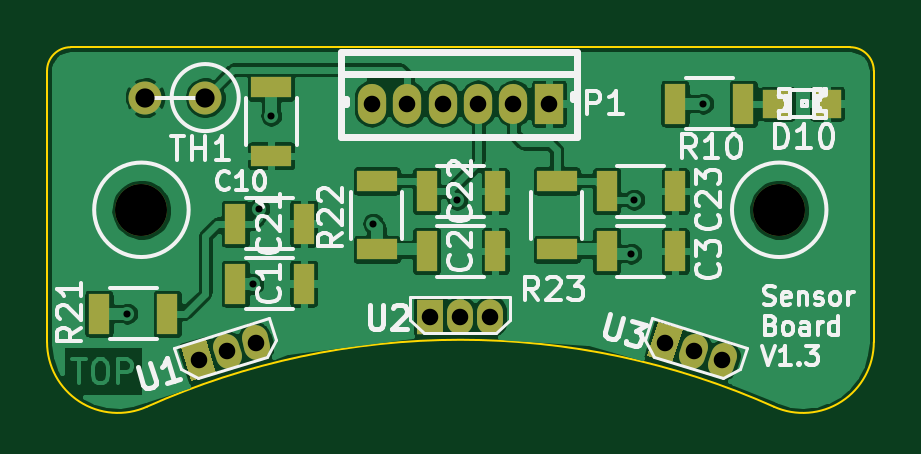
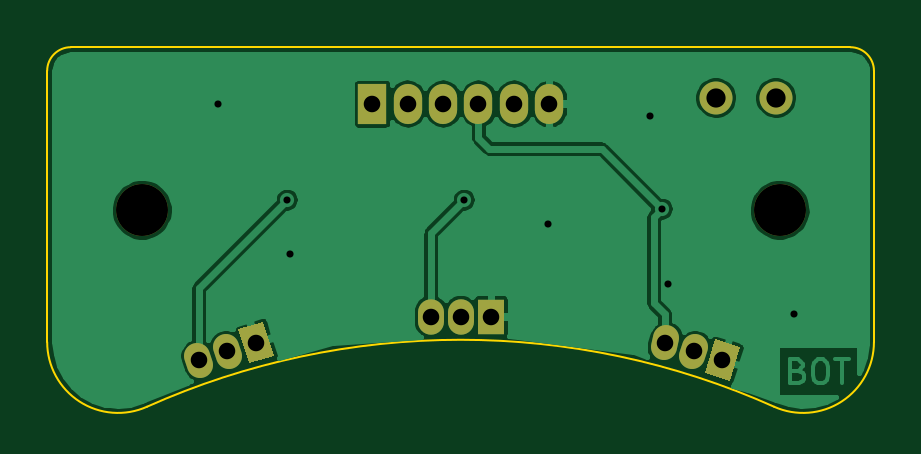
Circuit board: 8 layer files. Board 35.0 x 15.2 mm.
- bottom_copper: BamBam-Sensor-holder-minimal-B_Cu.gbr (44539 bytes)
- bottom_mask: BamBam-Sensor-holder-minimal-B_Mask.gbr (1400 bytes)
- outline: BamBam-Sensor-holder-minimal-Edge_Cuts.gbr (843 bytes)
- top_copper: BamBam-Sensor-holder-minimal-F_Cu.gbr (110217 bytes)
- top_mask: BamBam-Sensor-holder-minimal-F_Mask.gbr (2158 bytes)
- top_silk: BamBam-Sensor-holder-minimal-F_SilkS.gbr (24525 bytes)
- drill: BamBam-Sensor-holder-minimal-NPTH.drl (216 bytes)
- drill: BamBam-Sensor-holder-minimal.drl (669 bytes)

=== bottom_copper: BamBam-Sensor-holder-minimal-B_Cu.gbr (44539 bytes, source omitted) ===
=== bottom_mask: BamBam-Sensor-holder-minimal-B_Mask.gbr ===
G04 #@! TF.FileFunction,Soldermask,Bot*
%FSLAX46Y46*%
G04 Gerber Fmt 4.6, Leading zero omitted, Abs format (unit mm)*
G04 Created by KiCad (PCBNEW (after 2015-mar-04 BZR unknown)-product) date 02.05.2015 13:27:57*
%MOMM*%
G01*
G04 APERTURE LIST*
%ADD10C,0.100000*%
%ADD11C,2.200000*%
%ADD12C,1.397000*%
%ADD13C,1.100000*%
%ADD14R,1.198880X1.699260*%
%ADD15O,1.198880X1.699260*%
%ADD16R,1.100000X1.500000*%
%ADD17O,1.100000X1.500000*%
G04 APERTURE END LIST*
D10*
D11*
X139540000Y-117525800D03*
D12*
X142240000Y-112776000D03*
X139700000Y-112776000D03*
D10*
G36*
X142710539Y-124447936D02*
X141658604Y-124769545D01*
X141220047Y-123335088D01*
X142271982Y-123013479D01*
X142710539Y-124447936D01*
X142710539Y-124447936D01*
G37*
D13*
X143238274Y-123711461D02*
X143121326Y-123328939D01*
X144452781Y-123340149D02*
X144335833Y-122957627D01*
D10*
G36*
X162007782Y-124026921D02*
X160955847Y-123705312D01*
X161394404Y-122270855D01*
X162446339Y-122592464D01*
X162007782Y-124026921D01*
X162007782Y-124026921D01*
G37*
D13*
X162857126Y-123711461D02*
X162974074Y-123328939D01*
X164071633Y-124082773D02*
X164188581Y-123700251D01*
D14*
X156794800Y-113030000D03*
D15*
X153791000Y-113030000D03*
X155291000Y-113030000D03*
X152291000Y-113030000D03*
X150791000Y-113030000D03*
X149291000Y-113030000D03*
D16*
X151765000Y-122047000D03*
D17*
X153035000Y-122047000D03*
X154305000Y-122047000D03*
D11*
X166540000Y-117525800D03*
M02*

=== outline: BamBam-Sensor-holder-minimal-Edge_Cuts.gbr ===
G04 #@! TF.FileFunction,Profile,NP*
%FSLAX46Y46*%
G04 Gerber Fmt 4.6, Leading zero omitted, Abs format (unit mm)*
G04 Created by KiCad (PCBNEW (after 2015-mar-04 BZR unknown)-product) date 02.05.2015 13:27:57*
%MOMM*%
G01*
G04 APERTURE LIST*
%ADD10C,0.100000*%
G04 APERTURE END LIST*
D10*
X139770352Y-125863166D02*
G75*
G02X135545000Y-123124825I-1225352J2738341D01*
G01*
X170545000Y-123124825D02*
X170545000Y-111642400D01*
X170545000Y-123124825D02*
G75*
G02X166319648Y-125863166I-3000000J0D01*
G01*
X139770352Y-125863166D02*
G75*
G02X166319648Y-125863166I13274648J-29665362D01*
G01*
X135545000Y-111642400D02*
G75*
G02X136545000Y-110642400I1000000J0D01*
G01*
X135545000Y-123124825D02*
X135545000Y-111642400D01*
X169545000Y-110642400D02*
G75*
G02X170545000Y-111642400I0J-1000000D01*
G01*
X169545000Y-110642400D02*
X136545000Y-110642400D01*
M02*

=== top_copper: BamBam-Sensor-holder-minimal-F_Cu.gbr (110217 bytes, source omitted) ===
=== top_mask: BamBam-Sensor-holder-minimal-F_Mask.gbr ===
G04 #@! TF.FileFunction,Soldermask,Top*
%FSLAX46Y46*%
G04 Gerber Fmt 4.6, Leading zero omitted, Abs format (unit mm)*
G04 Created by KiCad (PCBNEW (after 2015-mar-04 BZR unknown)-product) date 02.05.2015 13:27:57*
%MOMM*%
G01*
G04 APERTURE LIST*
%ADD10C,0.100000*%
%ADD11R,0.900000X1.700000*%
%ADD12C,2.200000*%
%ADD13C,1.397000*%
%ADD14R,1.700000X0.900000*%
%ADD15C,1.100000*%
%ADD16R,1.198880X1.198880*%
%ADD17R,1.198880X1.699260*%
%ADD18O,1.198880X1.699260*%
%ADD19R,1.100000X1.500000*%
%ADD20O,1.100000X1.500000*%
G04 APERTURE END LIST*
D10*
D11*
X137742000Y-121920000D03*
X140642000Y-121920000D03*
D12*
X139540000Y-117525800D03*
D13*
X142240000Y-112776000D03*
X139700000Y-112776000D03*
D11*
X143510000Y-120650000D03*
X146410000Y-120650000D03*
D14*
X145034000Y-112342000D03*
X145034000Y-115242000D03*
D11*
X143510000Y-118110000D03*
X146410000Y-118110000D03*
D10*
G36*
X142710539Y-124447936D02*
X141658604Y-124769545D01*
X141220047Y-123335088D01*
X142271982Y-123013479D01*
X142710539Y-124447936D01*
X142710539Y-124447936D01*
G37*
D15*
X143238274Y-123711461D02*
X143121326Y-123328939D01*
X144452781Y-123340149D02*
X144335833Y-122957627D01*
D11*
X159230400Y-119278400D03*
X162130400Y-119278400D03*
X159230400Y-116738400D03*
X162130400Y-116738400D03*
D16*
X166463980Y-113030000D03*
X168562020Y-113030000D03*
D11*
X162126000Y-113030000D03*
X165026000Y-113030000D03*
D10*
G36*
X162007782Y-124026921D02*
X160955847Y-123705312D01*
X161394404Y-122270855D01*
X162446339Y-122592464D01*
X162007782Y-124026921D01*
X162007782Y-124026921D01*
G37*
D15*
X162857126Y-123711461D02*
X162974074Y-123328939D01*
X164071633Y-124082773D02*
X164188581Y-123700251D01*
D14*
X149504400Y-119204400D03*
X149504400Y-116304400D03*
D17*
X156794800Y-113030000D03*
D18*
X153791000Y-113030000D03*
X155291000Y-113030000D03*
X152291000Y-113030000D03*
X150791000Y-113030000D03*
X149291000Y-113030000D03*
D14*
X157124400Y-119204400D03*
X157124400Y-116304400D03*
D11*
X151610400Y-119278400D03*
X154510400Y-119278400D03*
X151610400Y-116738400D03*
X154510400Y-116738400D03*
D19*
X151765000Y-122047000D03*
D20*
X153035000Y-122047000D03*
X154305000Y-122047000D03*
D12*
X166540000Y-117525800D03*
M02*

=== top_silk: BamBam-Sensor-holder-minimal-F_SilkS.gbr (24525 bytes, source omitted) ===
=== drill: BamBam-Sensor-holder-minimal-NPTH.drl ===
M48
;DRILL file {kicad (after 2015-mar-04 BZR unknown)-product} date 02.05.2015 13:27:54
;FORMAT={-:-/ absolute / metric / decimal}
FMAT,2
METRIC,TZ
T1C2.200
%
G90
G05
M71
T1
X139.54Y-117.526
X166.54Y-117.526
T0
M30

=== drill: BamBam-Sensor-holder-minimal.drl ===
M48
;DRILL file {kicad (after 2015-mar-04 BZR unknown)-product} date 02.05.2015 13:27:54
;FORMAT={-:-/ absolute / metric / decimal}
FMAT,2
METRIC,TZ
T1C0.300
T2C0.700
T3C0.701
T4C0.813
%
G90
G05
M71
T1
X138.938Y-121.92
X144.272Y-120.675
X144.526Y-117.475
X145.034Y-113.538
X149.352Y-118.11
X152.908Y-117.094
X160.274Y-119.38
X160.401Y-117.094
X163.322Y-113.03
T2
X141.965Y-123.892
X143.18Y-123.52
X144.394Y-123.149
X151.765Y-122.047
X153.035Y-122.047
X154.305Y-122.047
X161.701Y-123.149
X162.916Y-123.52
X164.13Y-123.892
T3
X149.291Y-113.03
X150.791Y-113.03
X152.291Y-113.03
X153.791Y-113.03
X155.291Y-113.03
X156.795Y-113.03
T4
X139.7Y-112.776
X142.24Y-112.776
T0
M30
